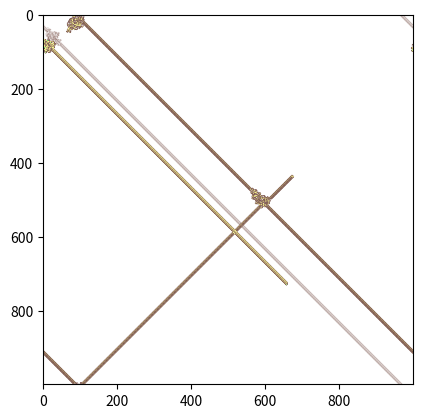

Recreate this plot in Python.
import numpy as np
import matplotlib.pyplot as plt
import random

def ant_step(ant_pos, ant_dir, color, board):
    if board[ant_pos[0], ant_pos[1]] != color:
        board[ant_pos[0], ant_pos[1]] = color
        ant_dir += 1
        if ant_dir == 4:
            ant_dir = 0
    else:
        board[ant_pos[0], ant_pos[1]] = 255
        ant_dir -= 1
        if ant_dir == -1:
            ant_dir = 3
    if ant_dir == 0:
        ant_pos[1] -= 1
        if ant_pos[1] == -1:
            ant_pos[1] = len(board)-1
    elif ant_dir == 1:
        ant_pos[0] += 1
        if ant_pos[0] == len(board):
            ant_pos[0] = 0
    elif ant_dir == 2:
        ant_pos[1] += 1
        if ant_pos[1] == len(board):
            ant_pos[1] = 0
    else:
        ant_pos[0] -= 1
        if ant_pos[0] == -1:
            ant_pos[0] = len(board)-1
    return(ant_dir)

board = np.full((1000,1000), 255)
ant_pos = np.zeros((4,2), int)
ant_color = np.array((50, 100, 150, 200))
ant_dir = np.zeros(4, int)
for i in range(0, len(ant_pos)):
    ant_dir[i] = int(random.random()*4)
    for j in range(0, len(ant_pos[0])):
        ant_pos[i, j] = int(random.random()*99)


# 0 up, 1 right, 2 down, 3 left

for i in range(0, 100000):
    for j in range(0, len(ant_color)):
        ant_dir[j] = ant_step(ant_pos[j], ant_dir[j], ant_color[j], board)

plt.imshow(board, cmap = 'terrain', vmin=0, vmax=255)
plt.show()